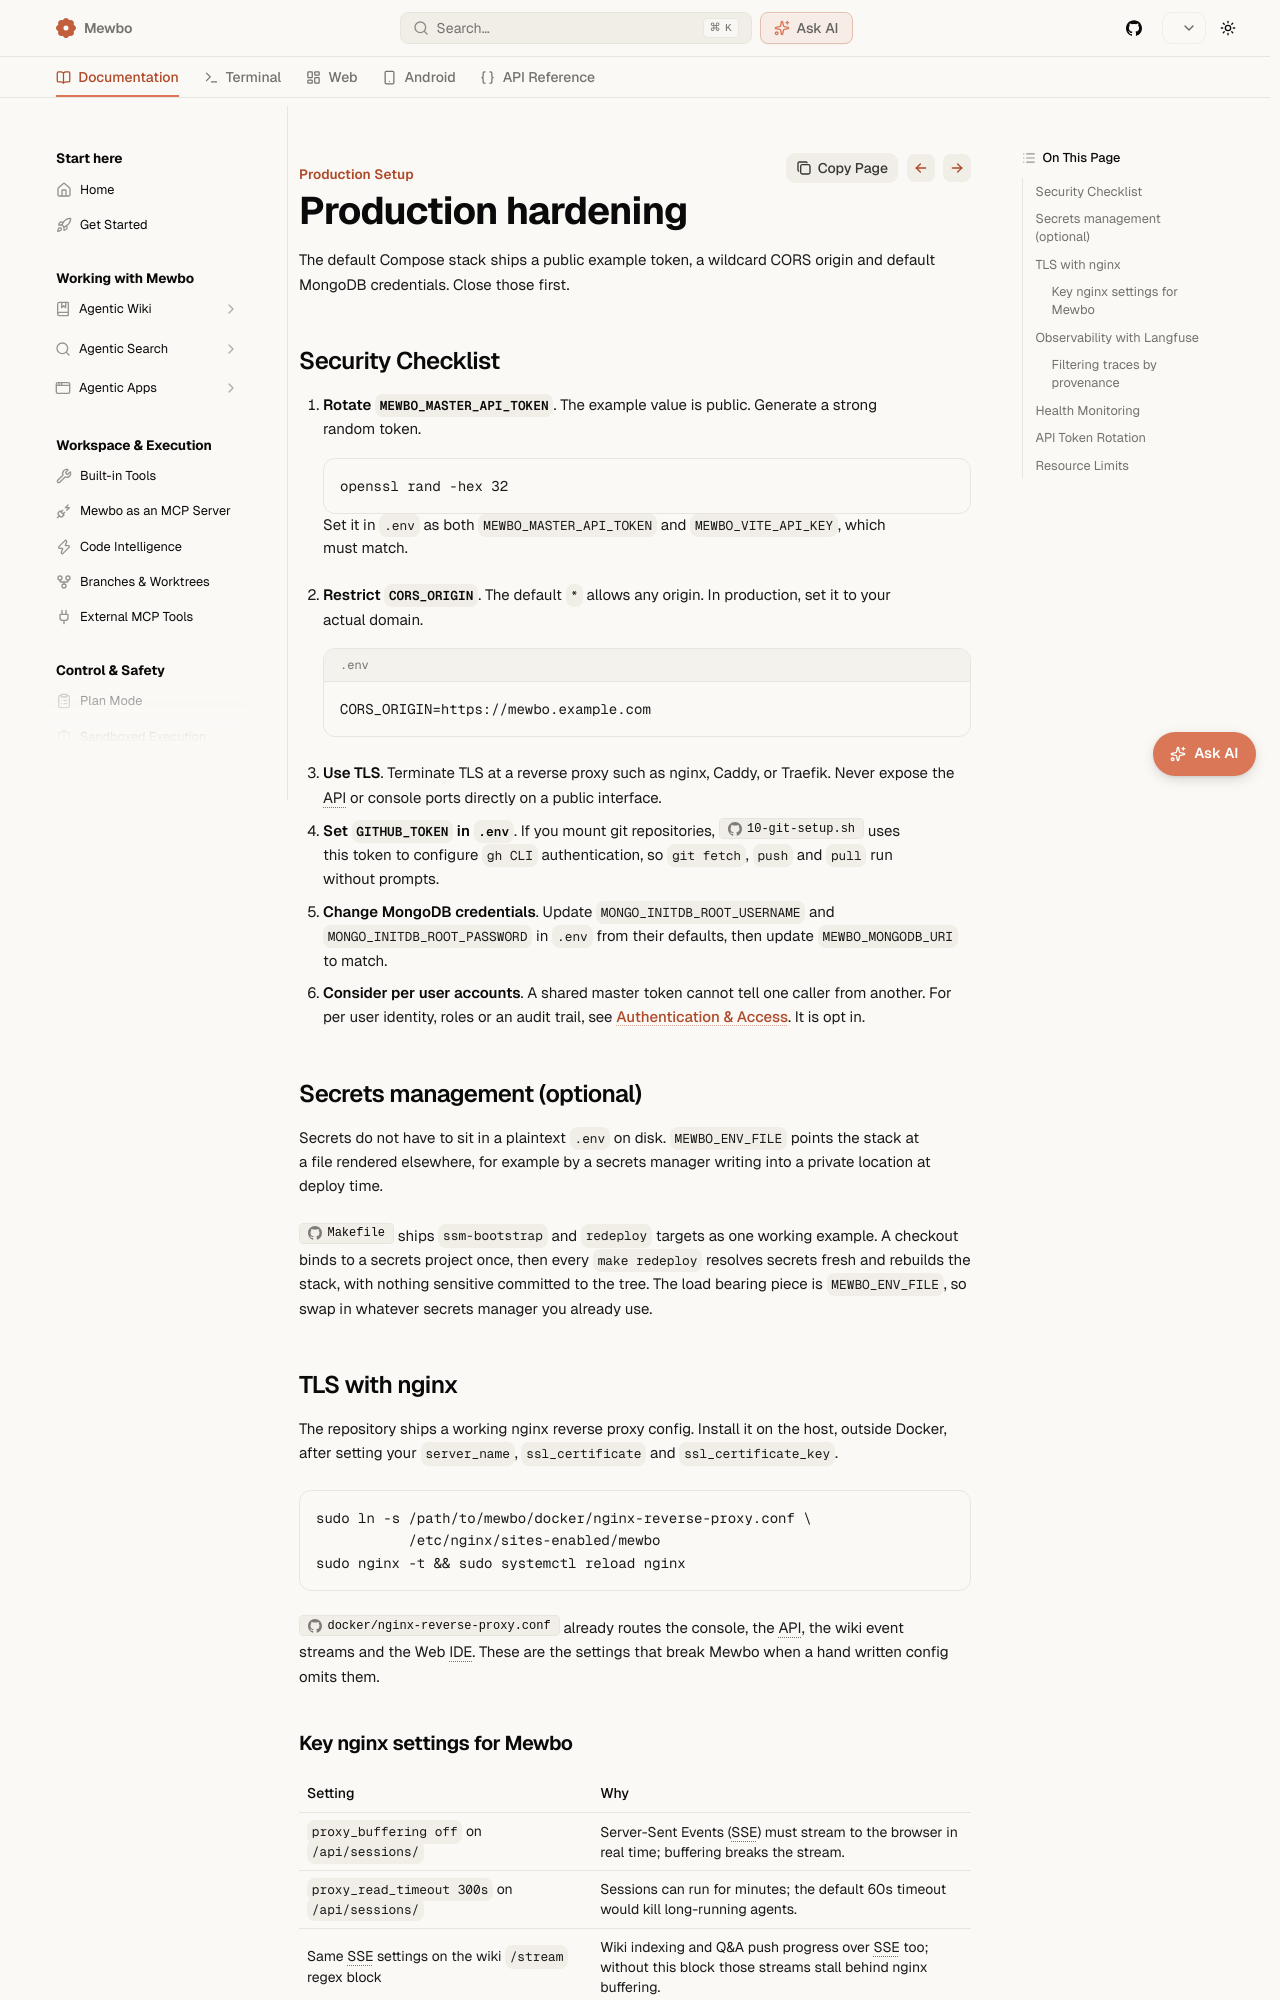

repository: bearlike/Assistant · page: master/deployment-production/index.html · generator: mkdocs

# Production Setup

Running Mewbo in production means hardening the default Docker Compose setup with TLS termination, proper authentication tokens, CORS restriction, and observability. This page covers the production checklist and the nginx reverse proxy configuration.

## Security Checklist

1. **Rotate `MASTER_API_TOKEN`**. The example value is public. Generate a strong random token:
   ```bash
   openssl rand -hex 32
   ```
   Set it in `docker.env` as both `MASTER_API_TOKEN` and `VITE_API_KEY` (they must match).

2. **Restrict `CORS_ORIGIN`**. The default `*` allows any origin. In production, set it to your actual domain:
   ```dotenv
   CORS_ORIGIN=https://mewbo.example.com
   ```

3. **Use TLS**. Terminate TLS at a reverse proxy such as nginx, Caddy, or Traefik. Never expose the API or console ports directly on a public interface.

4. **Set `GITHUB_TOKEN` in `docker.env`**. If you mount git repositories, the [`10-git-setup.sh`](repo:docker/init.d/10-git-setup.sh) init script uses this token to configure `gh CLI` authentication. That lets `git fetch/push/pull` work without prompts.

5. **Change MongoDB credentials**. Update `MONGO_INITDB_ROOT_USERNAME` and `MONGO_INITDB_ROOT_PASSWORD` in `docker.env` from their defaults. Then update `MEWBO_MONGODB_URI` to match.
